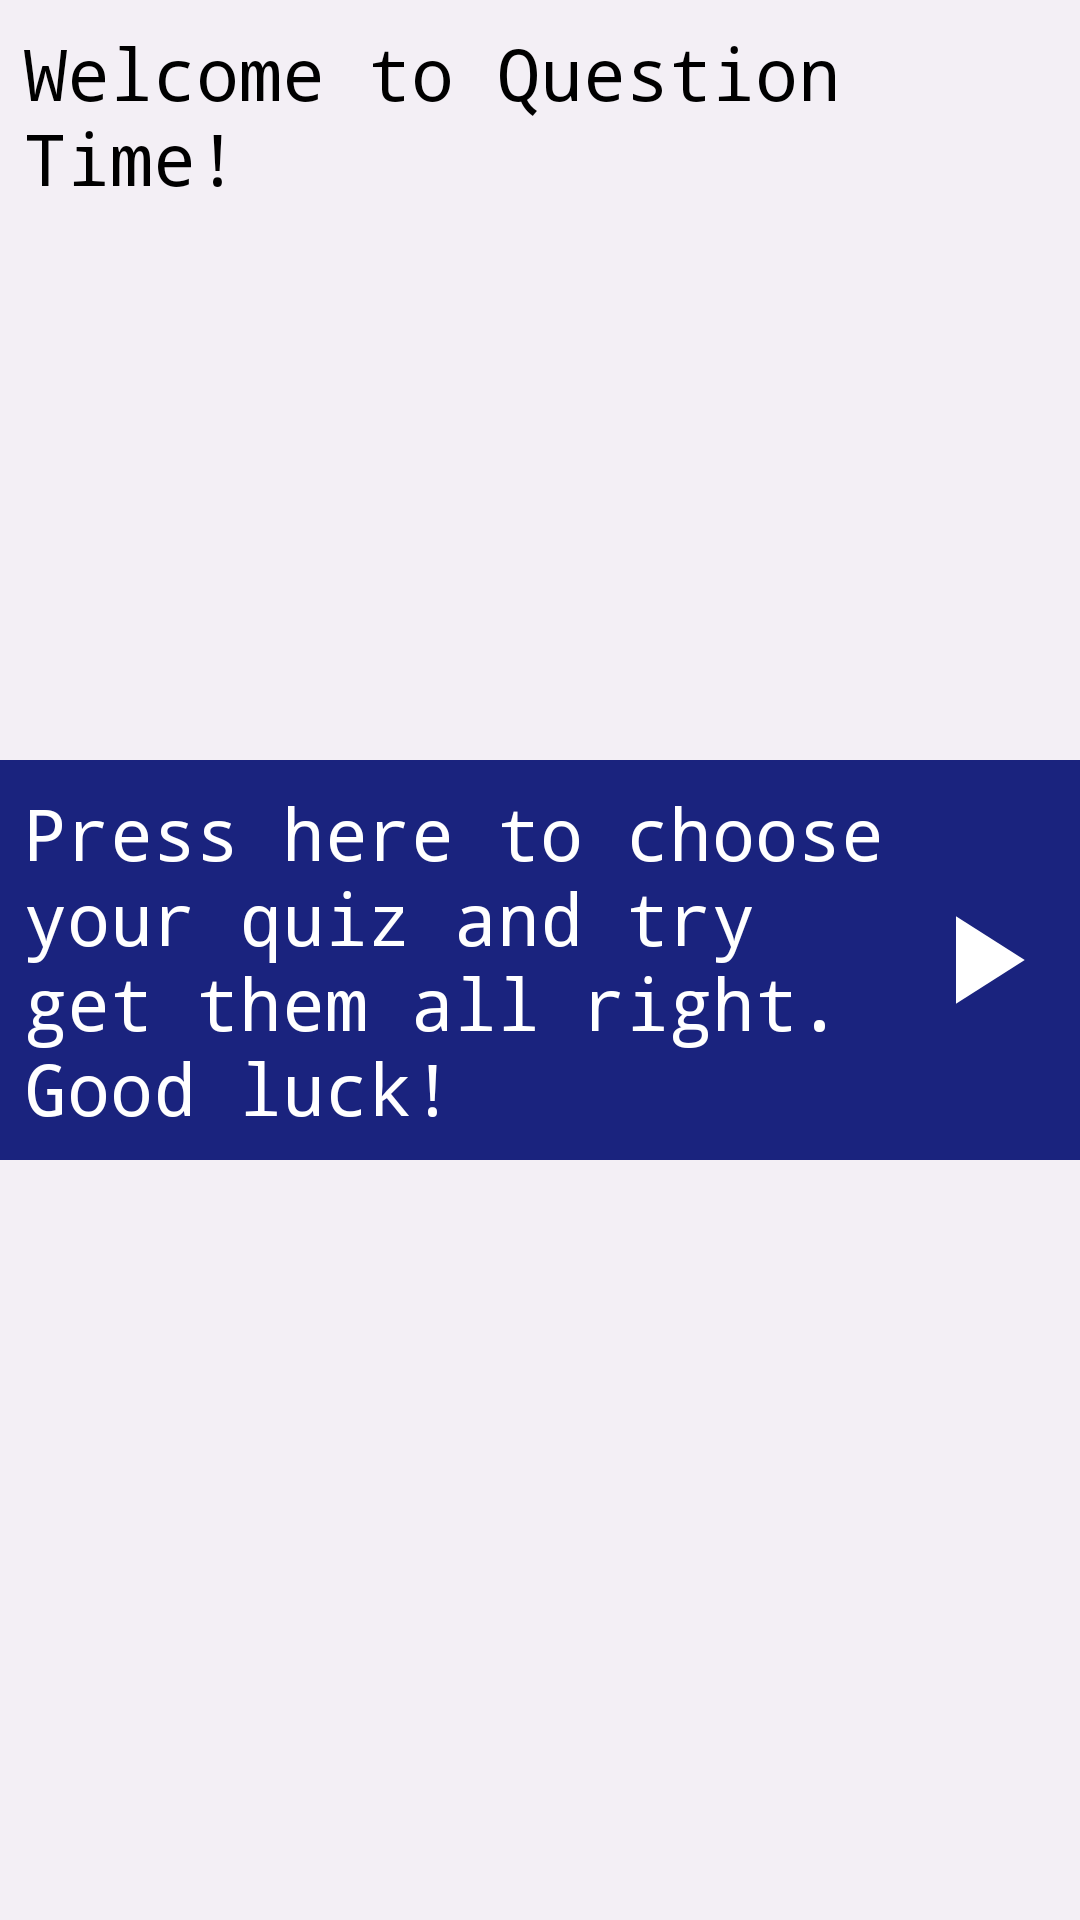

Reconstruct the res/layout file that produces this screen, plus the resources it refers to.
<!-- AndroidManifest.xml: application theme AppTheme -->
<!-- res/layout/activity_main.xml -->
<?xml version="1.0" encoding="utf-8"?>
<RelativeLayout
    xmlns:android="http://schemas.android.com/apk/res/android"
    xmlns:app="http://schemas.android.com/apk/res-auto"
    xmlns:tools="http://schemas.android.com/tools"
    android:layout_width="match_parent"
    android:layout_height="match_parent"
    android:orientation="vertical"
    android:layout_margin="@dimen/standard_layout_margin"
    tools:context="com.example.android.questiontime2.MainActivity">

    <TextView
        style="@style/WelcomeScreenStyle"
        android:id="@+id/welcome"
        android:text="@string/welcome"/>

    <TextView
        style="@style/WelcomeScreenStyle"
        android:id="@+id/open_quiz_list"
        android:text="@string/instructions"
        android:textColor="@color/white_font_color"
        android:background="@color/button_color"
        android:layout_centerInParent="true"
        android:drawableEnd="@drawable/play"/>
</RelativeLayout>
<!-- resources referenced by this layout -->
<resources>
  <color name="button_color">#1A237E</color>
  <color name="white_font_color">#FFFFFF</color>
  <dimen name="standard_layout_margin">16dp</dimen>
  <!-- drawable play (drawable-anydpi) -->
  <vector xmlns:android="http://schemas.android.com/apk/res/android"
          android:width="50dp"
          android:height="50dp"
          android:viewportWidth="24.0"
          android:viewportHeight="24.0">
      <path
          android:fillColor="@color/white_font_color"
          android:pathData="M8,5v14l11,-7z"/>
  </vector>
  <string name="instructions">
          Press here to choose your quiz and try get them all right. Good luck!
      </string>
  <string name="welcome">Welcome to Question Time!</string>
  <style name="WelcomeScreenStyle">
          <item name="android:textAppearance">@style/StandardFontStyle</item>
          <item name="android:textSize">@dimen/question_text_size</item>
          <item name="android:layout_width">match_parent</item>
          <item name="android:layout_height">wrap_content</item>
          <item name="android:padding">@dimen/quiz_list_item_view_padding</item>
      </style>
  <style name="AppTheme" parent="Theme.AppCompat.Light.DarkActionBar">
          
          <item name="colorPrimary">@color/colorPrimary</item>
          <item name="colorPrimaryDark">@color/colorPrimaryDark</item>
          <item name="colorAccent">@color/colorAccent</item>
          <item name="android:colorBackground">@color/colorBackground</item>
          <item name="android:textAppearance">@style/StandardFontStyle</item>
      </style>
  <style name="StandardFontStyle" parent="@android:style/TextAppearance.Medium">
          <item name="android:typeface">monospace</item>
          <item name="android:textColor">@color/base_font_color</item>
      </style>
  <dimen name="question_text_size">24sp</dimen>
  <dimen name="quiz_list_item_view_padding">8dp</dimen>
  <color name="colorPrimary">#311B92</color>
  <color name="colorPrimaryDark">#512DA8</color>
  <color name="colorAccent">#FF4081</color>
  <color name="colorBackground">#F3EFF5</color>
  <color name="base_font_color">#000000</color>
</resources>
